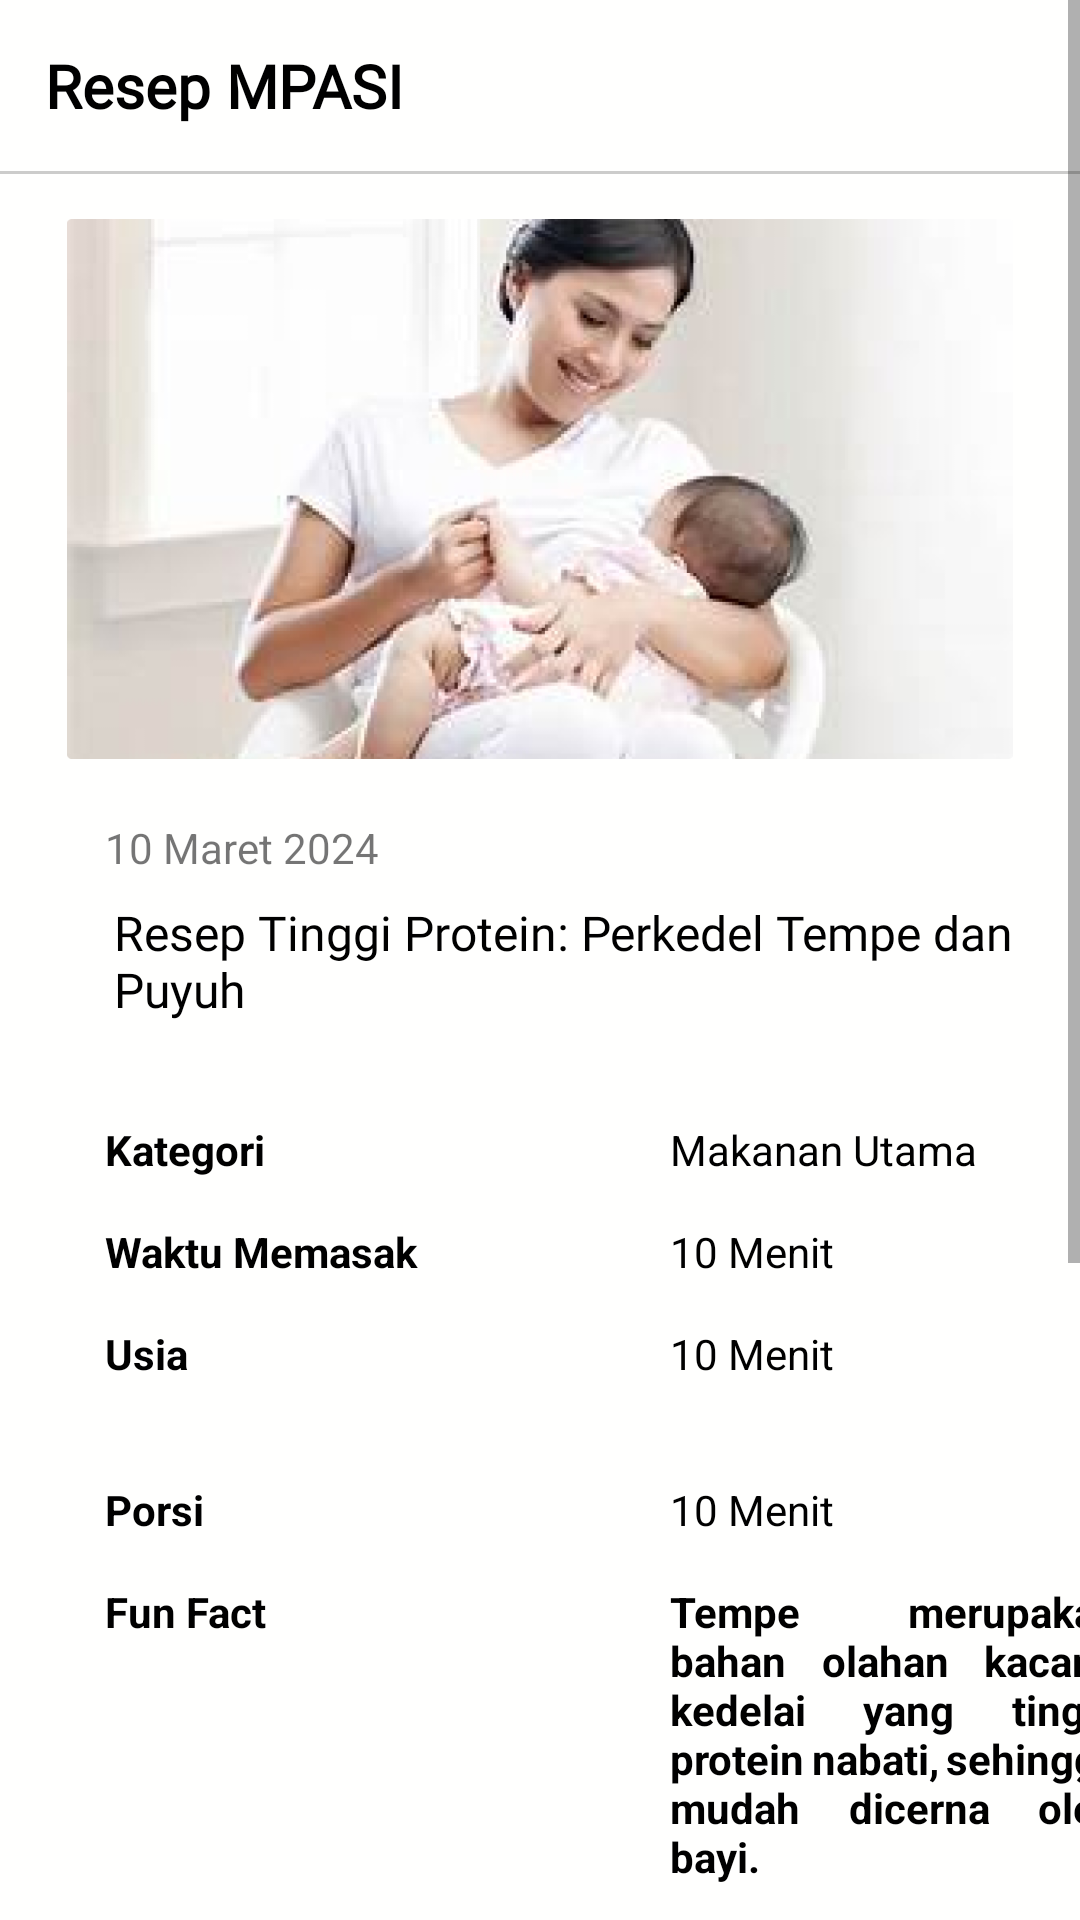

The Android layout XML behind this screen, and the referenced resources:
<!-- AndroidManifest.xml: application theme Theme.Giziku -->
<!-- res/layout/activity_detail_mpasi.xml -->
<?xml version="1.0" encoding="utf-8"?>
<ScrollView xmlns:android="http://schemas.android.com/apk/res/android"
    android:layout_width="match_parent"
    android:layout_height="match_parent"
    android:background="@color/background"
    xmlns:app="http://schemas.android.com/apk/res-auto">

    <androidx.constraintlayout.widget.ConstraintLayout
        android:layout_width="match_parent"
        android:layout_height="wrap_content">
        <TextView
            android:id="@+id/textView1"
            android:layout_width="wrap_content"
            android:layout_height="wrap_content"
            android:drawableLeft="@drawable/baseline_chevron_left_24"
            android:drawablePadding="10dp"
            android:fontFamily="@font/ari"
            android:padding="15dp"
            app:layout_constraintTop_toTopOf="parent"
            app:layout_constraintStart_toStartOf="parent"
            android:text="Resep MPASI"
            android:textColor="@color/black"
            android:textSize="20dp"
            android:textStyle="bold" />

        <ImageView
            android:id="@+id/imageView17"
            android:layout_width="match_parent"
            android:layout_height="wrap_content"
            app:layout_constraintTop_toBottomOf="@id/textView1"
            android:src="@drawable/garis_full" />



        <ImageView
            android:id="@+id/imageMpasi"
            android:layout_width="330dp"
            android:layout_height="180dp"
            android:src="@drawable/artikel3"
            app:layout_constraintStart_toStartOf="parent"
            app:layout_constraintEnd_toEndOf="parent"
            android:layout_marginTop="15dp"
            app:layout_constraintTop_toBottomOf="@id/imageView17"/>

        <TextView
            android:id="@+id/tanggal"
            android:layout_width="wrap_content"
            android:layout_height="wrap_content"
            android:text="10 Maret 2024"
            app:layout_constraintTop_toBottomOf="@+id/imageMpasi"
            android:layout_marginTop="20dp"
            app:layout_constraintStart_toStartOf="parent"
            android:layout_marginStart="35dp"/>

        <TextView
            android:layout_width="350dp"
            android:layout_height="wrap_content"
            android:id="@+id/judul"
            android:text="Resep Tinggi Protein: Perkedel Tempe dan Puyuh"
            android:fontFamily="@font/ari"
            android:textColor="@color/black"
            android:textSize="16dp"
            android:layout_marginTop="5dp"
            android:padding="3dp"
            app:layout_constraintTop_toBottomOf="@id/tanggal"
            app:layout_constraintStart_toStartOf="@id/tanggal"/>

        <TextView
            android:id="@+id/titleKategori"
            android:layout_width="wrap_content"
            android:layout_height="wrap_content"
            android:text="Kategori"
            android:textStyle="bold"
            android:textColor="@color/black"
            app:layout_constraintTop_toBottomOf="@id/judul"
            app:layout_constraintStart_toStartOf="@id/judul"
            android:layout_marginTop="30dp"/>

        <TextView
            android:id="@+id/Kategori"
            android:layout_width="wrap_content"
            android:layout_height="wrap_content"
            android:text="Makanan Utama"
            android:textColor="@color/black"
            app:layout_constraintTop_toTopOf="@id/titleKategori"
            app:layout_constraintStart_toEndOf="@id/titleKategori"
            android:layout_marginStart="135dp"/>

        <TextView
            android:id="@+id/titleWaktumemasak"
            android:layout_width="wrap_content"
            android:layout_height="wrap_content"
            android:text="Waktu Memasak"
            android:textStyle="bold"
            android:textColor="@color/black"
            app:layout_constraintTop_toBottomOf="@id/titleKategori"
            app:layout_constraintStart_toStartOf="@id/judul"
            android:layout_marginTop="15dp"/>

        <TextView
            android:id="@+id/Waktumemasak"
            android:layout_width="wrap_content"
            android:layout_height="wrap_content"
            android:text="10 Menit"
            android:textColor="@color/black"
            app:layout_constraintStart_toStartOf="@+id/Kategori"
            app:layout_constraintTop_toTopOf="@id/titleWaktumemasak" />

        <TextView
            android:id="@+id/titleUsia"
            android:layout_width="wrap_content"
            android:layout_height="wrap_content"
            android:text="Usia"
            android:textStyle="bold"
            android:textColor="@color/black"
            app:layout_constraintTop_toBottomOf="@id/titleWaktumemasak"
            app:layout_constraintStart_toStartOf="@id/judul"
            android:layout_marginTop="15dp"/>

        <TextView
            android:id="@+id/Usia"
            android:layout_width="100dp"
            android:layout_height="wrap_content"
            android:text="10 Menit"
            android:textColor="@color/black"
            app:layout_constraintStart_toStartOf="@+id/Waktumemasak"
            app:layout_constraintTop_toTopOf="@id/titleUsia" />

        <TextView
            android:id="@+id/titlePorsi"
            android:layout_width="wrap_content"
            android:layout_height="wrap_content"
            android:layout_marginTop="33dp"
            android:text="Porsi"
            android:textColor="@color/black"
            android:textStyle="bold"
            app:layout_constraintStart_toStartOf="@+id/titleUsia"
            app:layout_constraintTop_toBottomOf="@id/titleUsia" />

        <TextView
            android:id="@+id/Porsi"
            android:layout_width="wrap_content"
            android:layout_height="wrap_content"
            android:text="10 Menit"
            android:textColor="@color/black"
            app:layout_constraintStart_toStartOf="@+id/Usia"
            app:layout_constraintTop_toTopOf="@id/titlePorsi" />

        <TextView
            android:id="@+id/titleFunfact"
            android:layout_width="wrap_content"
            android:layout_height="wrap_content"
            android:text="Fun Fact"
            android:textStyle="bold"
            android:textColor="@color/black"
            app:layout_constraintTop_toBottomOf="@id/titlePorsi"
            app:layout_constraintStart_toStartOf="@id/judul"
            android:layout_marginTop="15dp"/>

        <TextView
            android:id="@+id/Funfact"
            android:layout_width="150dp"
            android:layout_height="wrap_content"
            android:text="Tempe merupakan bahan olahan kacang kedelai yang tinggi protein nabati, sehingga mudah dicerna oleh bayi."
            android:textColor="@color/black"
            android:textStyle="bold"
            android:justificationMode="inter_word"
            app:layout_constraintStart_toStartOf="@+id/Porsi"
            app:layout_constraintTop_toTopOf="@id/titleFunfact" />

        <TextView
            android:id="@+id/titleBahan"
            android:layout_width="wrap_content"
            android:layout_height="wrap_content"
            android:text="Bahan : "
            android:layout_marginTop="20dp"
            android:textColor="@color/black"
            android:textStyle="bold"
            app:layout_constraintStart_toStartOf="@id/judul"
            app:layout_constraintTop_toBottomOf="@+id/Funfact" />
        <TextView
            android:id="@+id/Bahan"
            android:layout_width="310dp"
            android:layout_height="wrap_content"
            android:text="1) 5 butir telur puyuh rebus 2.)bagi dua
300 g kentang 3) potong kotak lalu goreng, haluskan selagi panas
4) 250 g tempe, potong kotak lalu goreng, haluskan selagi panas
5) 1/2 batang daun bawang, iris tipis
6) 1 butir kuning telur, kocok lepas Minyak untuk menggoreng"
            android:textColor="@color/black"
            android:lineSpacingExtra="8dp"
            app:layout_constraintTop_toBottomOf="@id/titleBahan"
            android:justificationMode="inter_word"
            app:layout_constraintStart_toStartOf="@id/judul"
            android:layout_marginTop="10dp"/>

        <TextView
            android:id="@+id/titleCaramembuat"
            android:layout_width="wrap_content"
            android:layout_height="wrap_content"
            android:text="Cara Membuat : "
            android:layout_marginTop="25dp"
            android:textColor="@color/black"
            android:textStyle="bold"
            app:layout_constraintStart_toStartOf="@id/judul"
            app:layout_constraintTop_toBottomOf="@+id/Bahan" />
        <TextView
            android:id="@+id/Caramembuat"
            android:layout_width="310dp"

            android:layout_height="wrap_content"
            android:text="1) 5 butir telur puyuh rebus 2.)bagi dua
300 g kentang 3) potong kotak lalu goreng, haluskan selagi panas
4) 250 g tempe, potong kotak lalu goreng, haluskan selagi panas
5) 1/2 batang daun bawang, iris tipis
6) 1 butir kuning telur, kocok lepas Minyak untuk menggoreng"
            android:textColor="@color/black"
            app:layout_constraintTop_toBottomOf="@id/titleCaramembuat"
            app:layout_constraintStart_toStartOf="@id/judul"
            android:justificationMode="inter_word"
            android:layout_marginTop="10dp"/>



    </androidx.constraintlayout.widget.ConstraintLayout>
</ScrollView>
<!-- resources referenced by this layout -->
<resources>
  <color name="background">#FFFFFE</color>
  <color name="black">#FF000000</color>
  <!-- drawable artikel3: png bitmap (drawable, 160749 bytes) -->
  <!-- drawable garis_full (drawable) -->
  <vector xmlns:android="http://schemas.android.com/apk/res/android"
      android:width="450dp"
      android:height="1dp"
      android:viewportWidth="375"
      android:viewportHeight="1">
  
      <path
          android:fillColor="#33000000"
          android:pathData="M0 0h375v1H0z"/>
  </vector>
  <style name="Theme.Giziku" parent="Base.Theme.Giziku" />
  <style name="Base.Theme.Giziku" parent="Theme.AppCompat.DayNight.NoActionBar">
          
           <item name="colorPrimary">@color/primary</item>
          <item name="bottomSheetDialogTheme">@style/AppBottomSheetDialogTheme</item>
      </style>
  <color name="primary">#186F65</color>
  <style name="AppBottomSheetDialogTheme" parent="Theme.Design.Light.BottomSheetDialog">
          <item name="bottomSheetStyle">@style/AppModalStyle</item>
  
      </style>
  <style name="AppModalStyle" parent="Widget.Design.BottomSheet.Modal">
          <item name="android:background">@drawable/sheet_bg</item>
      </style>
  <!-- drawable sheet_bg (drawable) -->
  <?xml version="1.0" encoding="utf-8"?>
  <shape xmlns:android="http://schemas.android.com/apk/res/android"
      android:shape="rectangle">
  
      
      <solid android:color="#FFFFFF" />
  
      
      <stroke
          android:width="1dp"
          android:color="#CCCCCC" />
  
      
      <corners
          android:topLeftRadius="20dp"
          android:topRightRadius="20dp" />
  
  </shape>
</resources>
